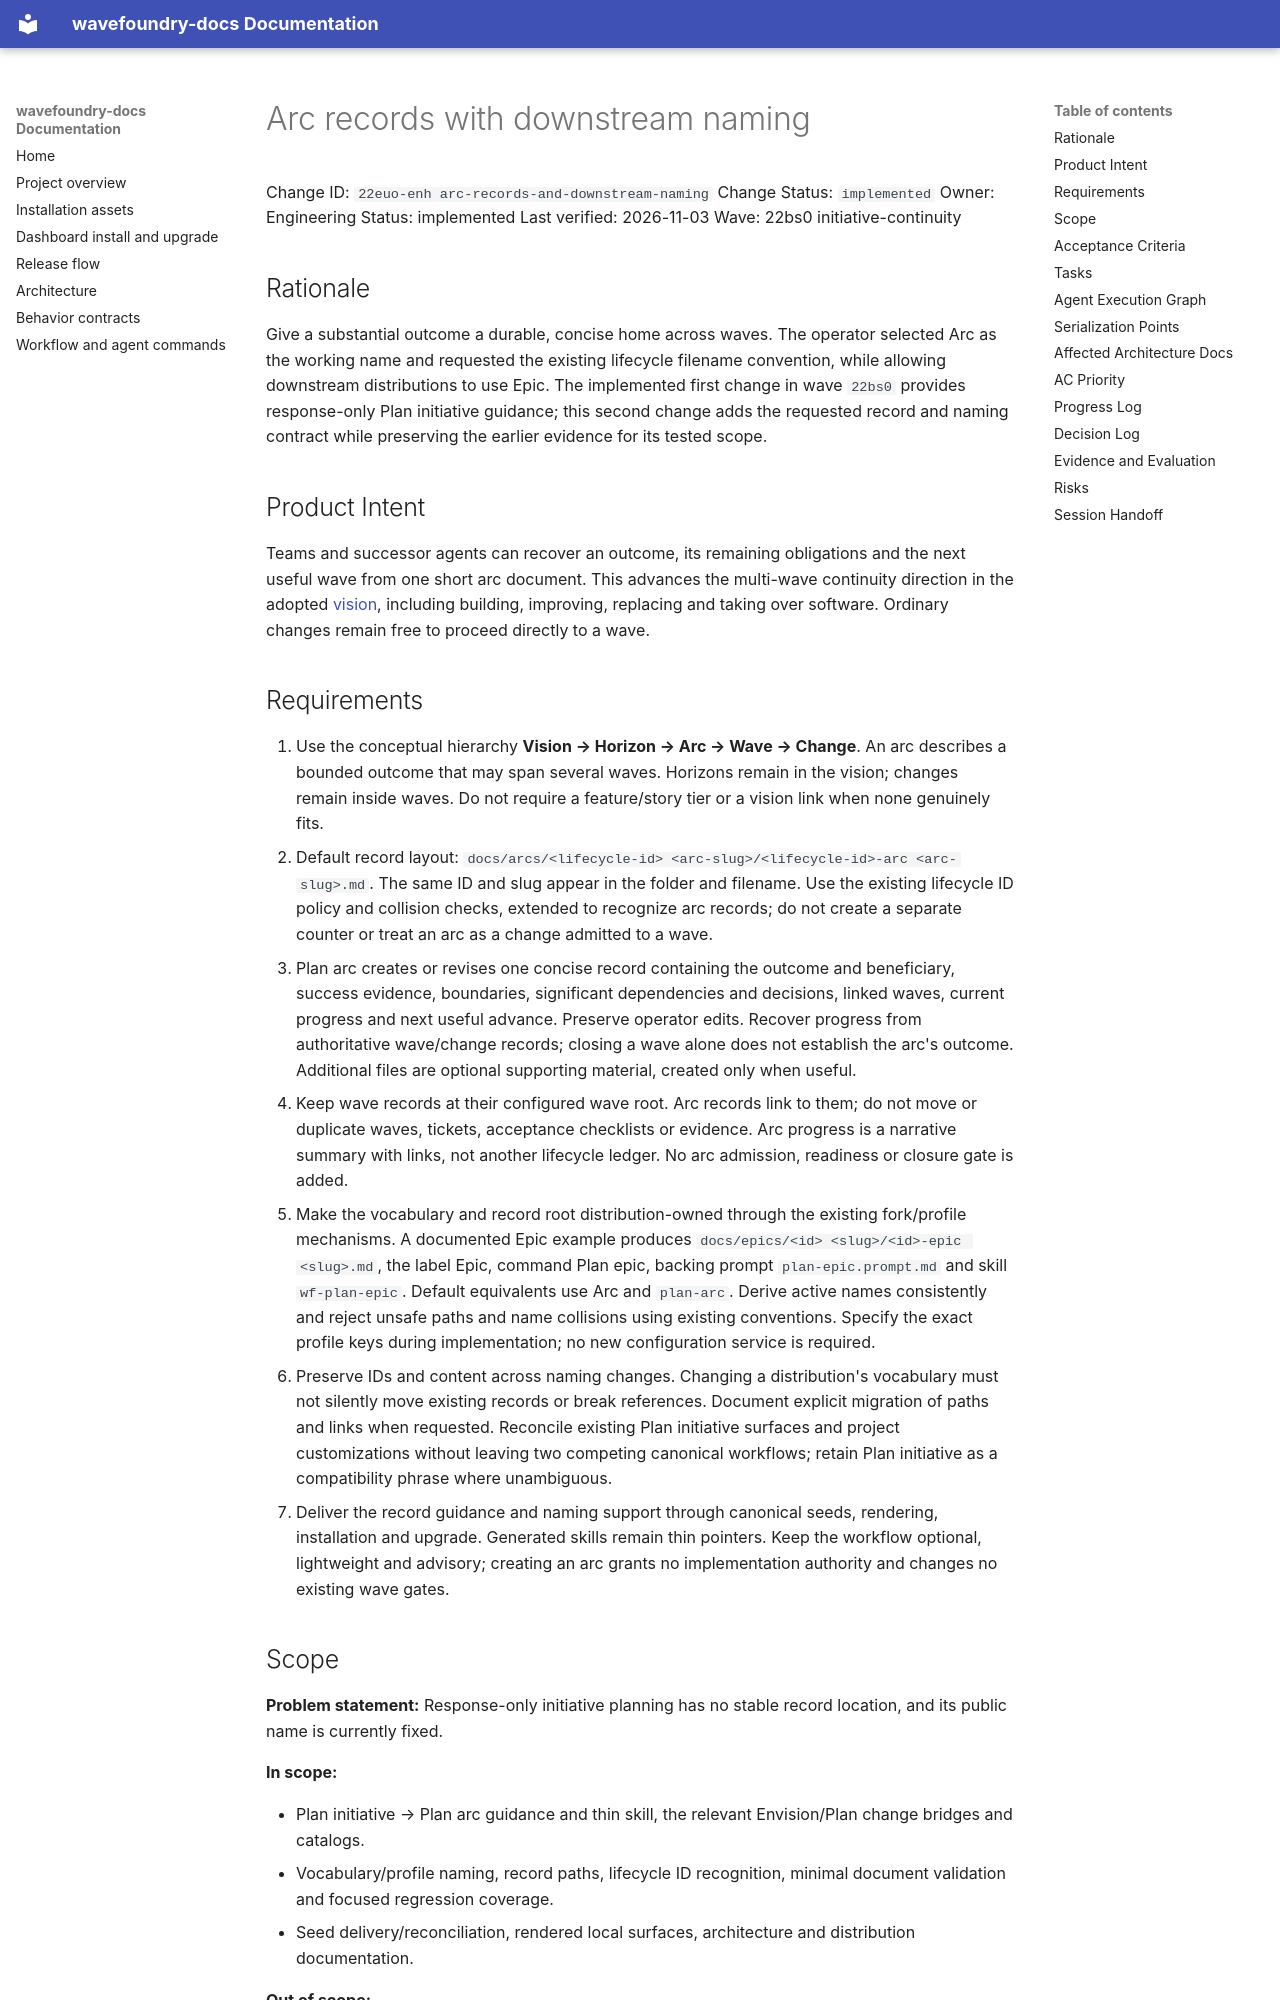

repository: coryhacking/wavefoundry · page: waves/22bs0 initiative-continuity/22euo-enh arc-records-and-downstream-naming/index.html · generator: mkdocs

# Arc records with downstream naming

Change ID: `22euo-enh arc-records-and-downstream-naming`
Change Status: `implemented`
Owner: Engineering
Status: implemented
Last verified: 2026-11-03
Wave: 22bs0 initiative-continuity

## Rationale

Give a substantial outcome a durable, concise home across waves. The operator selected Arc as the working name and requested the existing lifecycle filename convention, while allowing downstream distributions to use Epic. The implemented first change in wave `22bs0` provides response-only Plan initiative guidance; this second change adds the requested record and naming contract while preserving the earlier evidence for its tested scope.

## Product Intent

Teams and successor agents can recover an outcome, its remaining obligations and the next useful wave from one short arc document. This advances the multi-wave continuity direction in the adopted [vision](../../../VISION.md), including building, improving, replacing and taking over software. Ordinary changes remain free to proceed directly to a wave.

## Requirements

1. Use the conceptual hierarchy **Vision → Horizon → Arc → Wave → Change**. An arc describes a bounded outcome that may span several waves. Horizons remain in the vision; changes remain inside waves. Do not require a feature/story tier or a vision link when none genuinely fits.
2. Default record layout: `docs/arcs/<lifecycle-id> <arc-slug>/<lifecycle-id>-arc <arc-slug>.md`. The same ID and slug appear in the folder and filename. Use the existing lifecycle ID policy and collision checks, extended to recognize arc records; do not create a separate counter or treat an arc as a change admitted to a wave.
3. Plan arc creates or revises one concise record containing the outcome and beneficiary, success evidence, boundaries, significant dependencies and decisions, linked waves, current progress and next useful advance. Preserve operator edits. Recover progress from authoritative wave/change records; closing a wave alone does not establish the arc's outcome. Additional files are optional supporting material, created only when useful.
4. Keep wave records at their configured wave root. Arc records link to them; do not move or duplicate waves, tickets, acceptance checklists or evidence. Arc progress is a narrative summary with links, not another lifecycle ledger. No arc admission, readiness or closure gate is added.
5. Make the vocabulary and record root distribution-owned through the existing fork/profile mechanisms. A documented Epic example produces `docs/epics/<id> <slug>/<id>-epic <slug>.md`, the label Epic, command Plan epic, backing prompt `plan-epic.prompt.md` and skill `wf-plan-epic`. Default equivalents use Arc and `plan-arc`. Derive active names consistently and reject unsafe paths and name collisions using existing conventions. Specify the exact profile keys during implementation; no new configuration service is required.
6. Preserve IDs and content across naming changes. Changing a distribution's vocabulary must not silently move existing records or break references. Document explicit migration of paths and links when requested. Reconcile existing Plan initiative surfaces and project customizations without leaving two competing canonical workflows; retain Plan initiative as a compatibility phrase where unambiguous.
7. Deliver the record guidance and naming support through canonical seeds, rendering, installation and upgrade. Generated skills remain thin pointers. Keep the workflow optional, lightweight and advisory; creating an arc grants no implementation authority and changes no existing wave gates.
